Dataset: railway_defect_dataset (GitHub, DEMACARTI/Code_on_track). Classes: broken, crack, damaged, normal, rust.

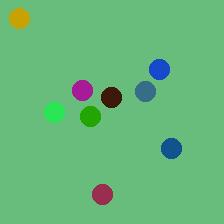
Label: rust

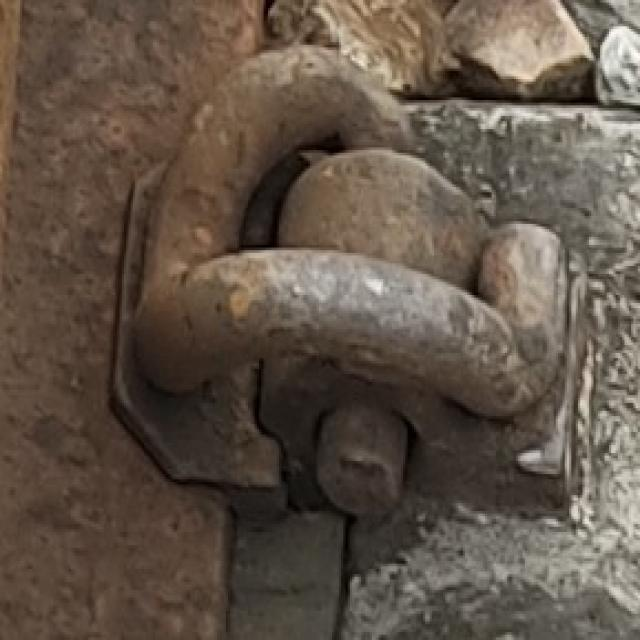
Label: normal

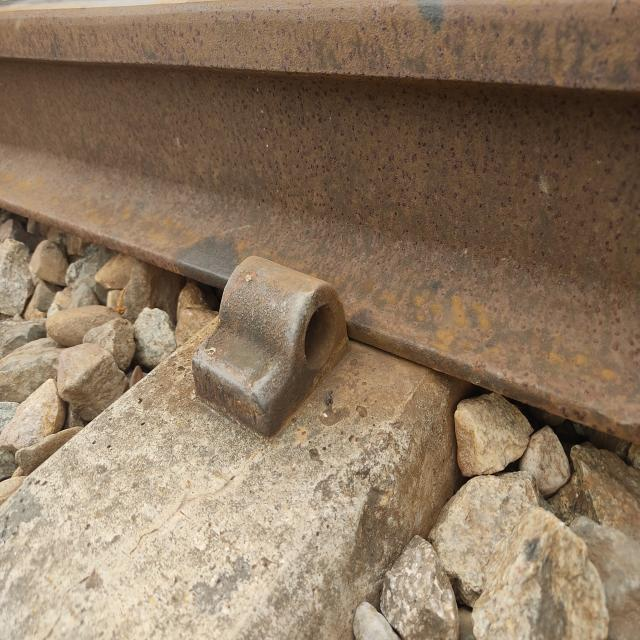
Label: normal

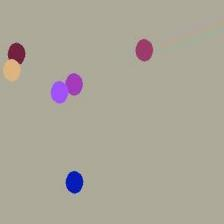
Label: rust

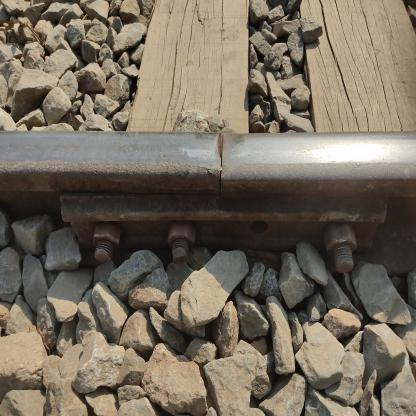
Label: damaged

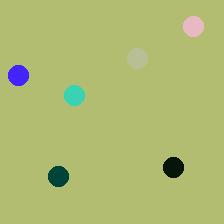
Label: crack
